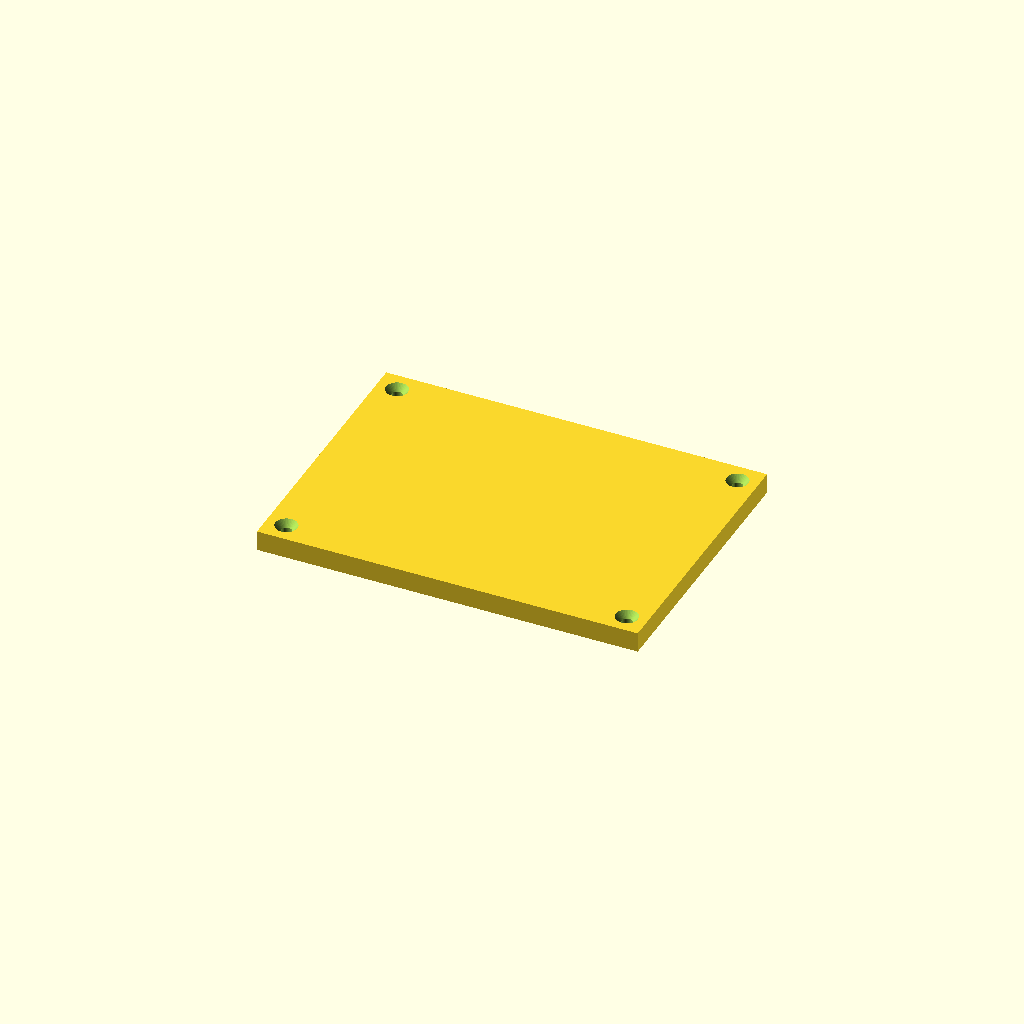
Cell 1 — every parameter at its default value.
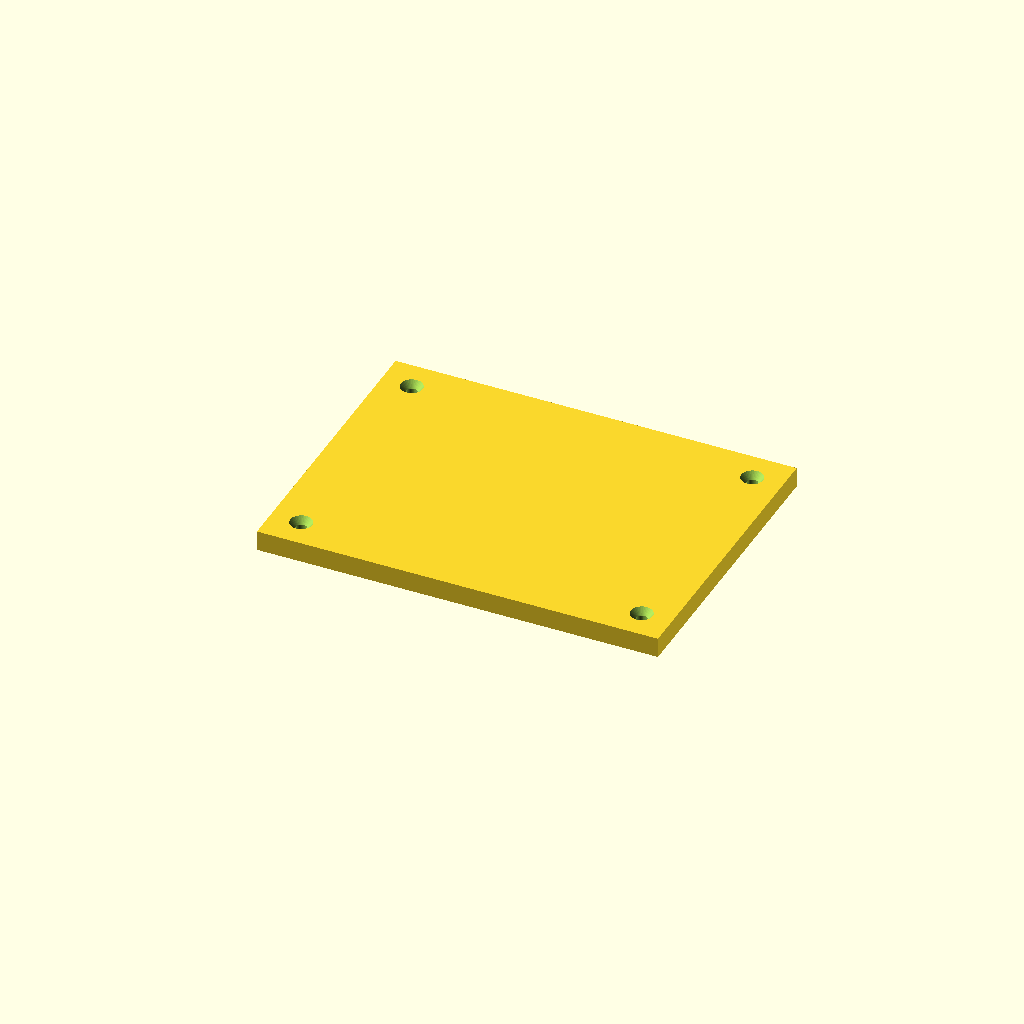
Cell 2 — wall set to 4, the other parameters unchanged.
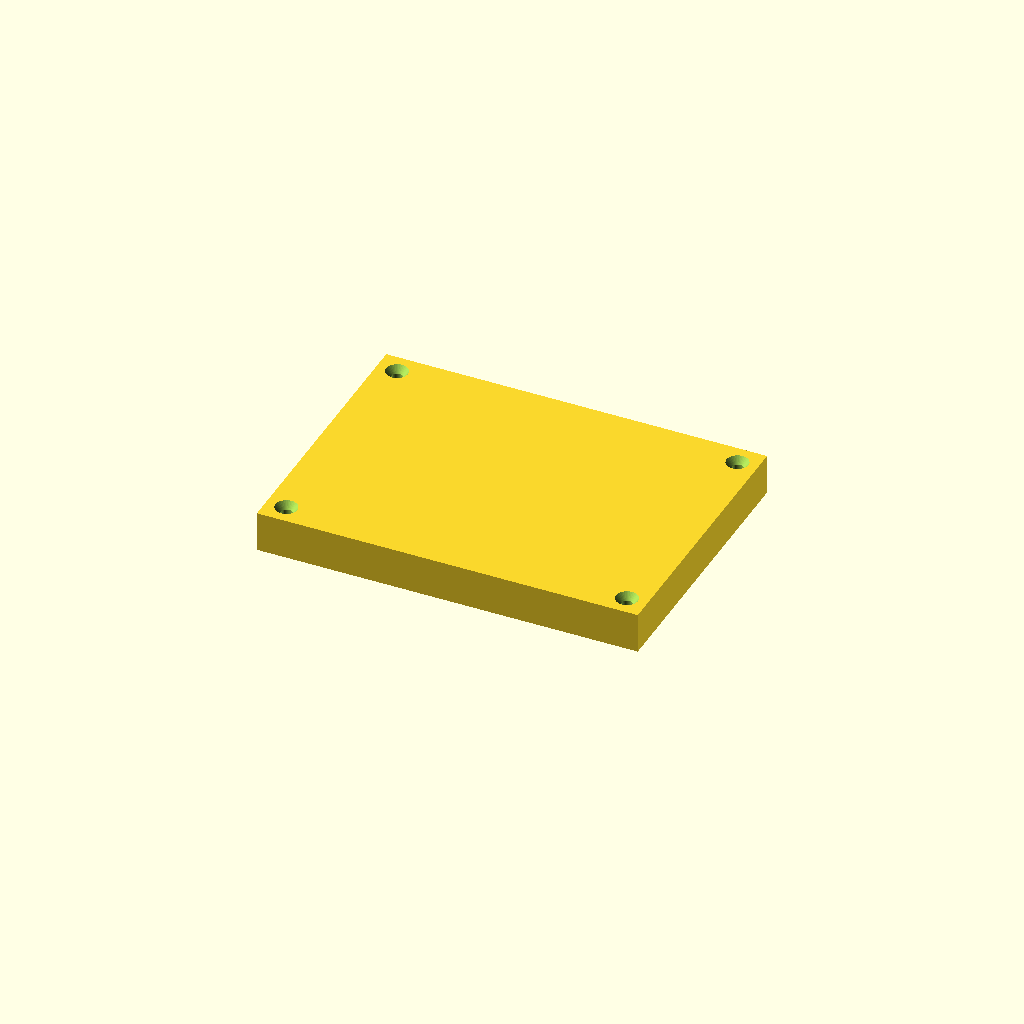
Cell 3: the same model with lid_depth = 8.
One fixed orthographic camera (rotation 55°, 0°, 25°; colour scheme Cornfield) for every cell.
The OpenSCAD source (casing/horse-collar-with-heat-inserts.scad):
// ── Horse Collar Sensor Casing (heat-set insert version) ───────────────
// Components: LiPo Battery + HUZZAH32 (no headers) + BNO085
// Two-part print: box (battery) + flat lid (boards screwed in), joined by 4 corner M2 screws
// HUZZAH32 and BNO085 screwed face-down to lid via M2 heat-set inserts in boss posts

// ── Tuneables ──────────────────────────────────────────────────────────
// "box" = export box STL  |  "lid" = export lid STL  |  "preview" = both side by side  |  "assembled" = alignment check
part = "lid";
lid_assembled = (part == "assembled");
wall        = 2.0;   // wall and floor thickness
lid_depth   = 4.0;   // lid thickness — 4 mm minimum for M2 heat-set inserts
gap         = 3;   // clearance between battery top and board components
boards_gap  = 2.0;   // gap between HUZZAH32 and BNO085 in width direction
$fn         = 40;

// ── Component dimensions ───────────────────────────────────────────────
bat_length = 60.5;   bat_width = 50.0;   bat_depth = 7.8;

huz_length     = 51.0;    // official Adafruit + STL confirmed
huz_width      = 22.86;   // STL measured
huz_pcb_depth  = 1.6;     // PCB thickness
huz_comp_depth = 5.7;     // official total 7.3mm - PCB 1.6mm
huz_depth      = huz_pcb_depth + huz_comp_depth;

bno_length = 25.4;   bno_width = 22.86;   bno_depth = 4.53;

// USB-C cutout
usb_w = 9.5;
usb_h = 4.0;

// ── Mounting holes ─────────────────────────────────────────────────────
// BNO085 (from Adafruit Eagle PCB — 2.54 mm inset from each edge)
bno_holes  = [[2.54, 2.54], [22.86, 2.54], [2.54, 20.32], [22.86, 20.32]];
bno_hole_d = 2.2;   // M2 clearance

// HUZZAH32 mounting holes
// Eagle PCB positions + 0.56 mm STL X origin offset (STL starts at x=-0.56, corrected in huzzah32())
huz_stl_x = 0.56;
huz_holes = [
    [2.54  + huz_stl_x,  2.54],
    [48.26 + huz_stl_x,  1.84],
    [2.54  + huz_stl_x, 20.32],
    [48.26 + huz_stl_x, 20.96],
];
huz_hole_d = 2.2;   // M2 clearance

// ── Corner screw posts (M2) ───────────────────────────────────────────
post_od     = 6.0;   // outer diameter — sized for M2 heat-set insert
csink_d     = 4.5;
csink_depth = 1.4;
screw_clr_d = 2.2;   // M2 clearance through lid

// ── Corner heat-set inserts (M2) ──────────────────────────────────────
// M2 insert: 3.0 mm hole, 3.0 mm long — same spec as board inserts
// Use M2 × 8 mm screws
corner_ins_depth  = 3.0;
corner_ins_hole_d = 3.0;

// ── Board heat-set inserts (M2) ────────────────────────────────────────
// M2 insert: 3.2 mm OD, 3.0 mm long — boss hangs from lid interior
ins_depth  = 3.0;   // M2 insert length
ins_hole_d = 3.0;   // hole diameter (slightly under insert OD for press fit)

// ── Box dimensions ─────────────────────────────────────────────────────
bat_clear_x   = 0.5;   // clearance between battery and post inner edge (x, each side)
bat_clear_x_y = 0.5;   // clearance between battery and wall (y, each side)
// Length: battery + two end zones derived from post position (wall + post_od - 1 = screw_off + post_od/2)
box_length = bat_length + (wall + post_od - 1 + bat_clear_x) * 2;
box_width  = bat_width  + wall * 2 + bat_clear_x_y * 2;
// Depth: floor + battery + gap + boards hanging from lid
box_depth  = wall + bat_depth + gap + huz_depth;

inner_length = box_length - 2 * wall;
inner_width  = box_width  - 2 * wall;
inner_depth  = box_depth  - wall;

post_depth = box_depth - wall;
screw_off  = wall + post_od / 2 - 1;  // 1 mm into wall — insert hole still clears outer face

// ── Board layout (assembly / box coordinates) ──────────────────────────
// HUZZAH32: USB-C end flush with right wall; both boards centred in width
boards_total_width = huz_width + boards_gap + bno_width;
boards_start_y = wall + (inner_width - boards_total_width) / 2;

huz_off_x = 7;    // USB-C channel 9 mm deep
bno_off_y = boards_start_y;                                // BNO at low Y side
huz_off_y = boards_start_y + bno_width + boards_gap;       // HUZZAH at high Y side
bno_off_x = huz_off_x + huz_length - bno_length;           // BNO right-aligned under HUZZAH, away from JST port

// USB-C cutout position on right wall
usb_y = huz_off_y + huz_width / 2 - usb_w / 2;
usb_z = box_depth - huz_pcb_depth - usb_h;

// ── Modules ────────────────────────────────────────────────────────────

module box_body() {
    difference() {
        cube([box_length, box_width, box_depth]);
        // Hollow inside
        translate([wall, wall, wall])
            cube([inner_length, inner_width, inner_depth + 0.1]);
        // USB-C channel: cuts through left wall and into interior to reach port
        translate([-0.1, usb_y, usb_z])
            cube([huz_off_x + wall + 0.2, usb_w, usb_h]);
    }
}

module corner_post(x, y) {
    difference() {
        translate([x, y, wall])
            cylinder(h = post_depth, d = post_od);
        translate([x, y, wall + post_depth - corner_ins_depth])
            cylinder(h = corner_ins_depth + 0.1, d = corner_ins_hole_d);
    }
}

module corner_screw_hole() {
    cylinder(h = lid_depth + 0.2, d = screw_clr_d);
    cylinder(h = csink_depth, d1 = csink_d, d2 = screw_clr_d);
}

module lid() {
    difference() {
        cube([box_length, box_width, lid_depth]);
        // Corner screws
        translate([screw_off,              screw_off,            -0.1]) corner_screw_hole();
        translate([box_length - screw_off, screw_off,            -0.1]) corner_screw_hole();
        translate([screw_off,              box_width - screw_off,-0.1]) corner_screw_hole();
        translate([box_length - screw_off, box_width - screw_off,-0.1]) corner_screw_hole();
        // Heat-set insert holes — blind holes from interior face (z=lid_depth) going inward
        // PCB sits against interior face; screw enters from below through PCB hole into insert
        for (h = huz_holes)
            translate([huz_off_x + h[0], huz_off_y + h[1], lid_depth - ins_depth])
                cylinder(h = ins_depth + 0.1, d = ins_hole_d, $fn = 32);
        for (h = bno_holes)
            translate([bno_off_x + h[0], bno_off_y + h[1], lid_depth - ins_depth])
                cylinder(h = ins_depth + 0.1, d = ins_hole_d, $fn = 32);
    }
}

module huzzah32() {
    // STL origin is at x=-0.56 — shift so PCB left edge = x=0
    color("ForestGreen", 0.15) translate([0.56, 0, 0])
        import("3405 Adafruit HUZZAH32 ESP32 Feather.stl");
}

// Both boards face down from lid: PCB at z=box_depth, components hang into box
module place_huzzah() {
    translate([huz_off_x, huz_off_y + huz_width, box_depth])
        rotate([180, 0, 0])
            huzzah32();
}

module place_bno() {
    translate([bno_off_x, bno_off_y + bno_width, box_depth])
        rotate([180, 0, 0])
            import("4754 BNO085 STEMMA QT.stl");
}

module place_battery() {
    color("SkyBlue")
        translate([wall + post_od - 1 + bat_clear_x, wall + bat_clear_x_y, wall])
            cube([bat_length, bat_width, bat_depth]);
}

// ── Assembly ───────────────────────────────────────────────────────────
module box_assembly() {
    box_body();
    corner_post(screw_off,              screw_off);
    corner_post(box_length - screw_off, screw_off);
    corner_post(screw_off,              box_width - screw_off);
    corner_post(box_length - screw_off, box_width - screw_off);
}

module lid_print() {
    translate([0, 0, lid_depth])
        mirror([0, 0, 1])
            lid();
}

if (part == "box") {
    box_assembly();
} else if (part == "lid") {
    lid_print();
} else if (part == "preview") {
    box_assembly();
    translate([0, box_width + 10, 0]) lid_print();
    % place_huzzah();
    % color("DarkGrey", 0.15) place_bno();
    % place_battery();
} else if (part == "assembled") {
    % box_assembly();
    % translate([0, 0, box_depth + lid_depth]) mirror([0, 0, 1]) lid();
    place_huzzah();
    color("DarkGrey") place_bno();
    place_battery();
    color("Red")  for (h = huz_holes)
        translate([huz_off_x + h[0], huz_off_y + h[1], box_depth - 0.5])
            cylinder(h = 2, d = 1.5, $fn = 16);
    color("Blue") for (h = bno_holes)
        translate([bno_off_x + h[0], bno_off_y + h[1], box_depth - 0.5])
            cylinder(h = 2, d = 1.5, $fn = 16);
}

echo(str("Box: ", box_length, " × ", box_width, " × ", box_depth, " mm"));
echo(str("Total assembled: ", box_length, " × ", box_width, " × ", box_depth + lid_depth, " mm"));
Parameter table extracted from the source (name, type, default, range or options):
part: string, default "lid"
wall: number, default 2
lid_depth: number, default 4
gap: number, default 3
boards_gap: number, default 2
huz_length: number, default 51
huz_width: number, default 22.86
huz_pcb_depth: number, default 1.6
huz_comp_depth: number, default 5.7
usb_w: number, default 9.5
usb_h: number, default 4
bno_hole_d: number, default 2.2
huz_stl_x: number, default 0.56
huz_hole_d: number, default 2.2
post_od: number, default 6
csink_d: number, default 4.5
csink_depth: number, default 1.4
screw_clr_d: number, default 2.2
corner_ins_depth: number, default 3
corner_ins_hole_d: number, default 3
ins_depth: number, default 3
ins_hole_d: number, default 3
bat_clear_x: number, default 0.5
bat_clear_x_y: number, default 0.5
huz_off_x: number, default 7
